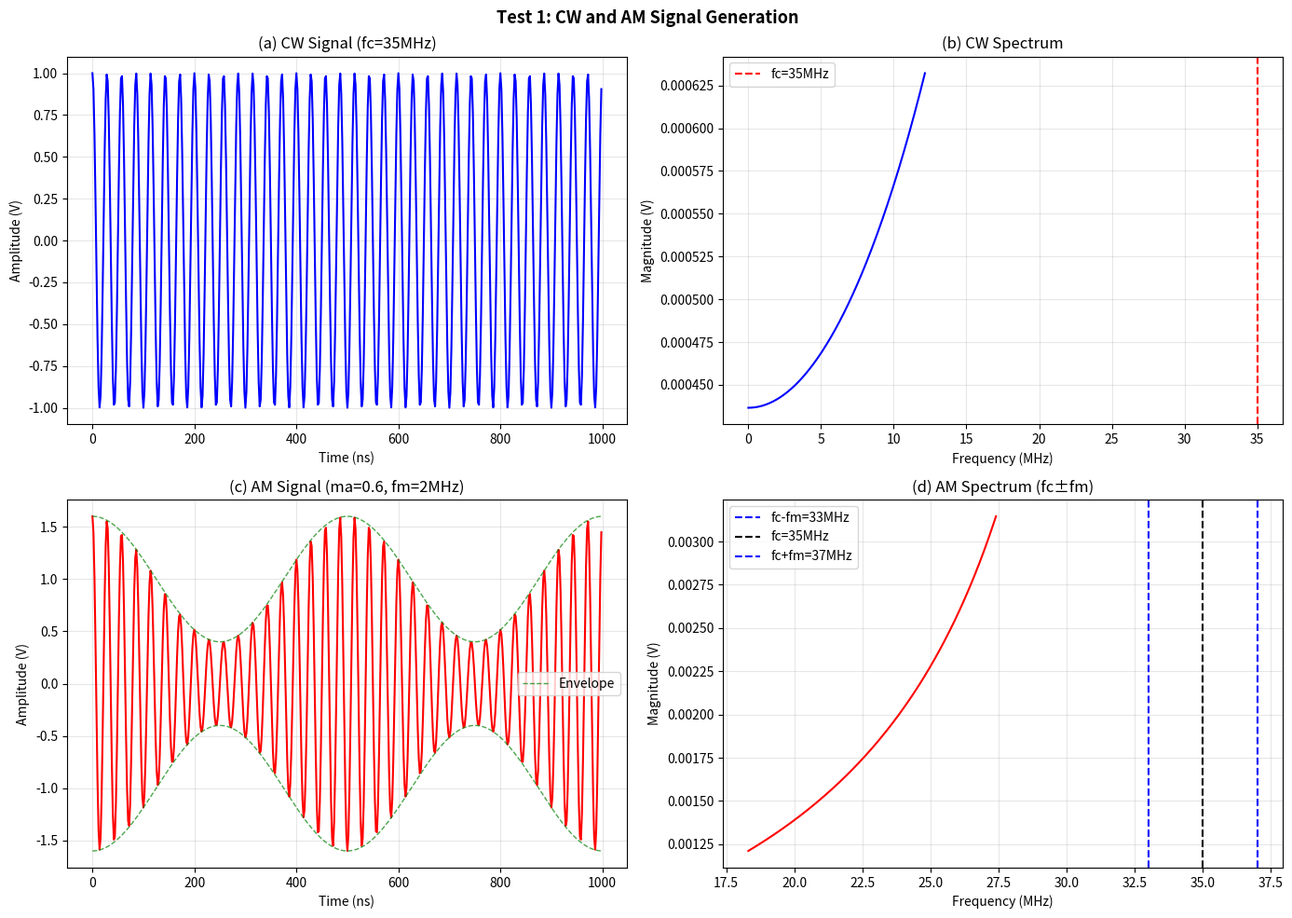
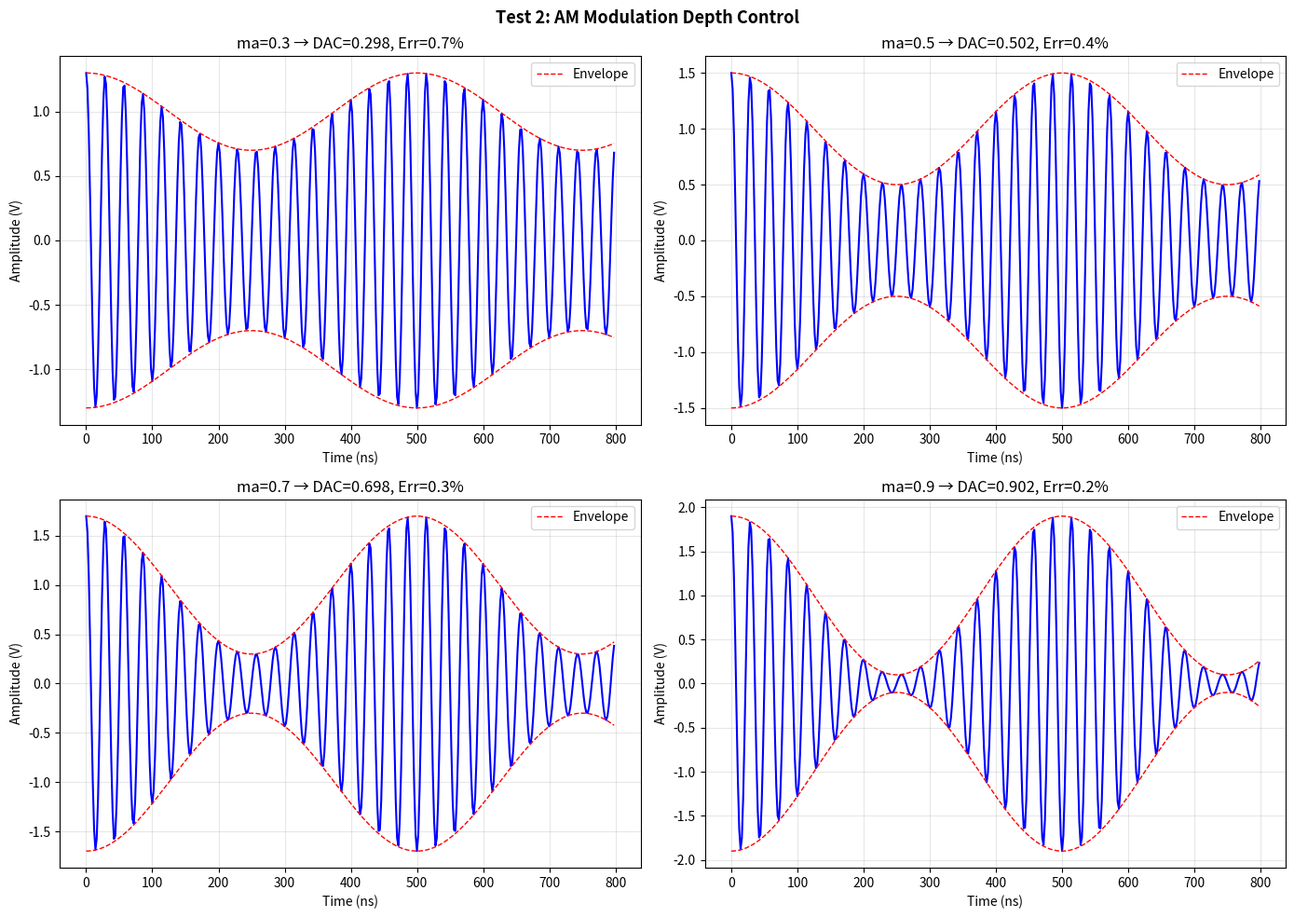
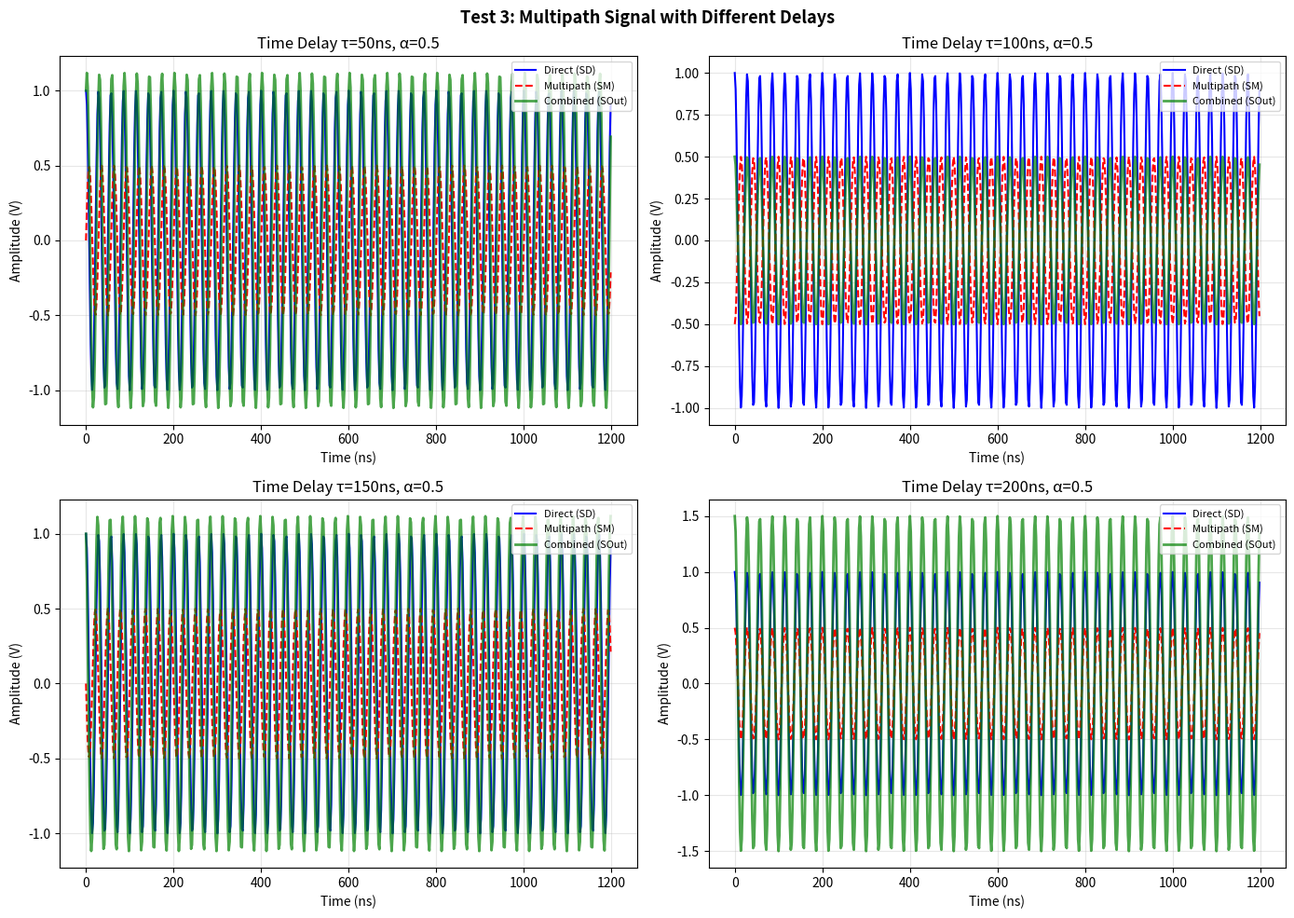
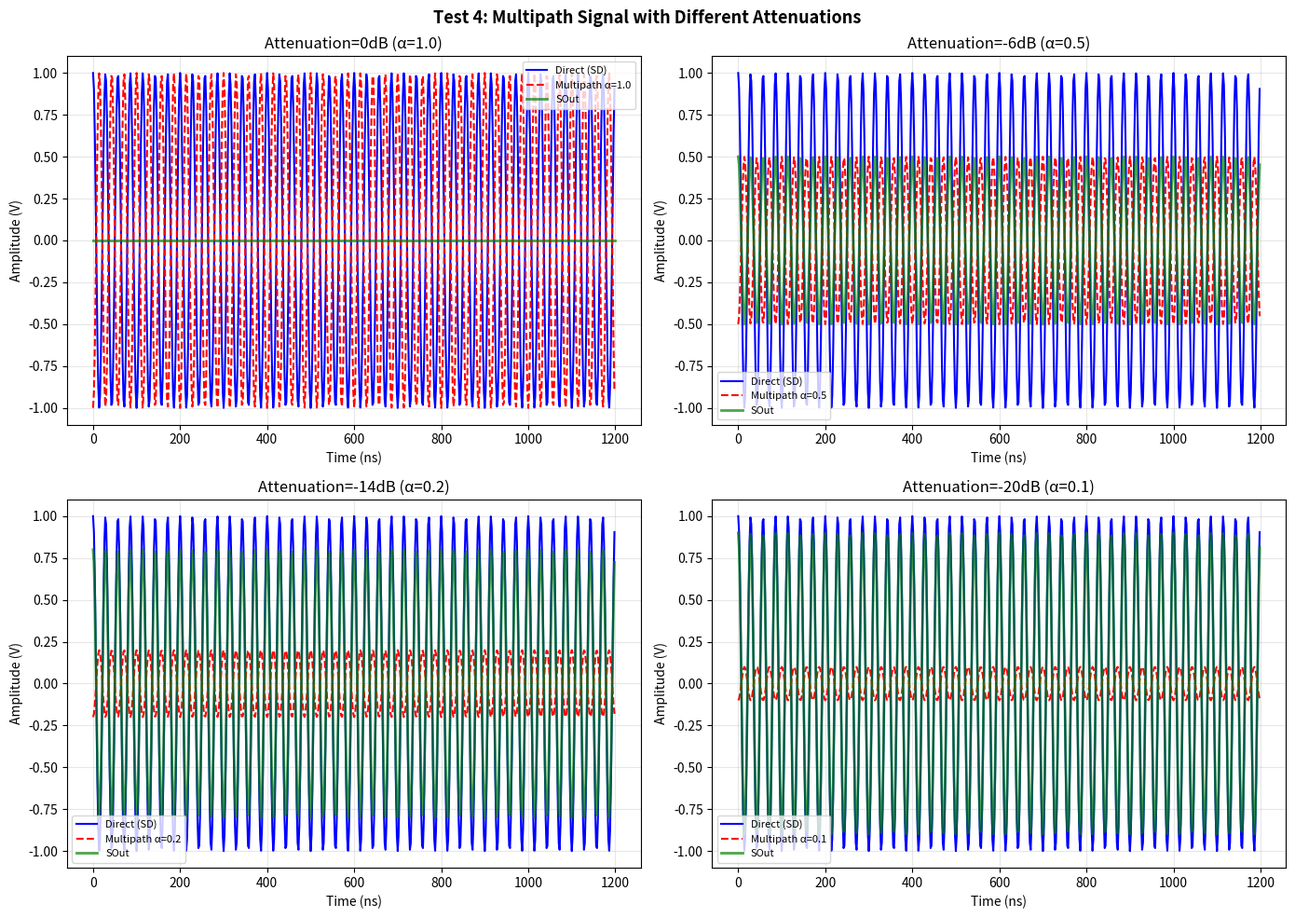
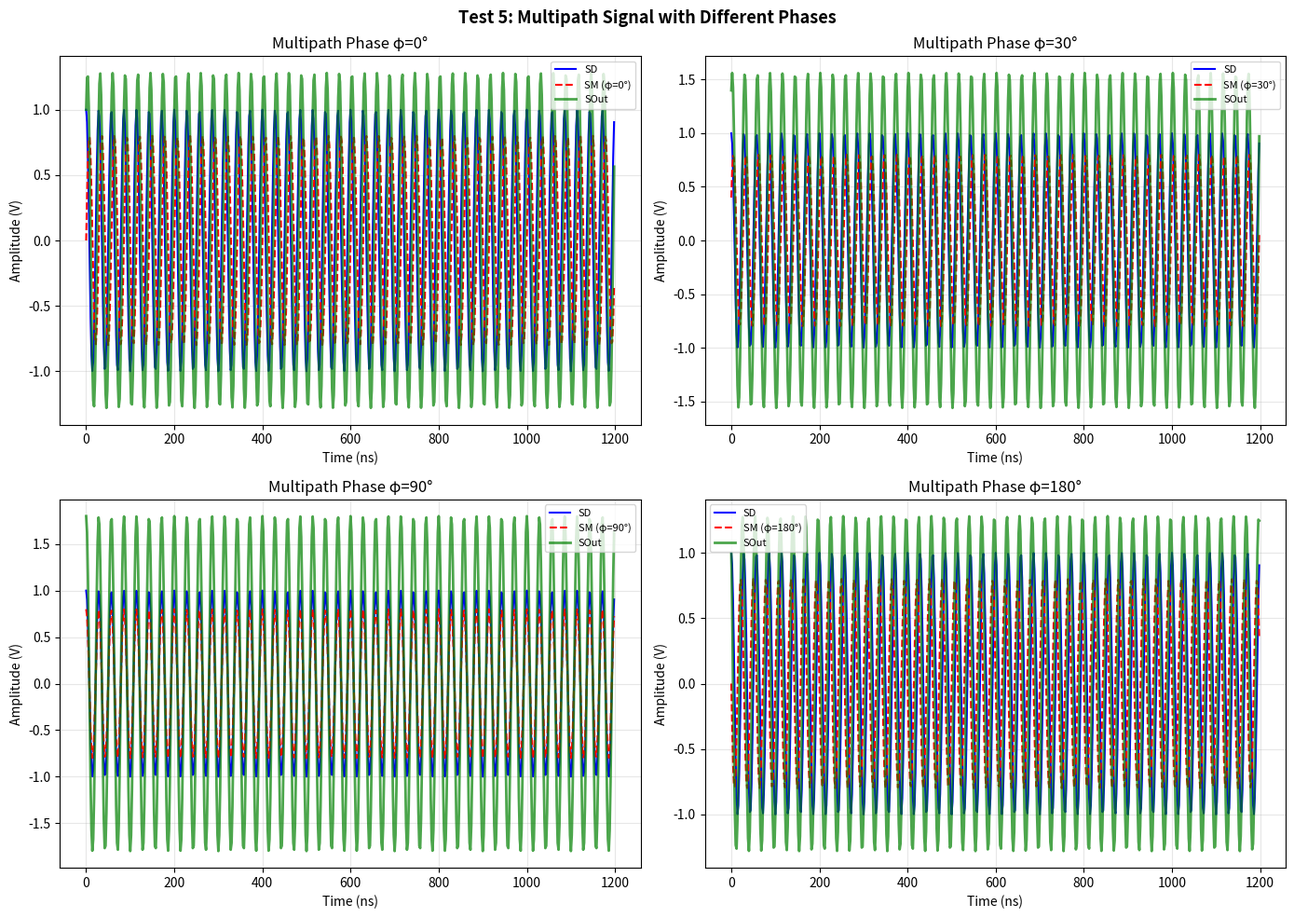
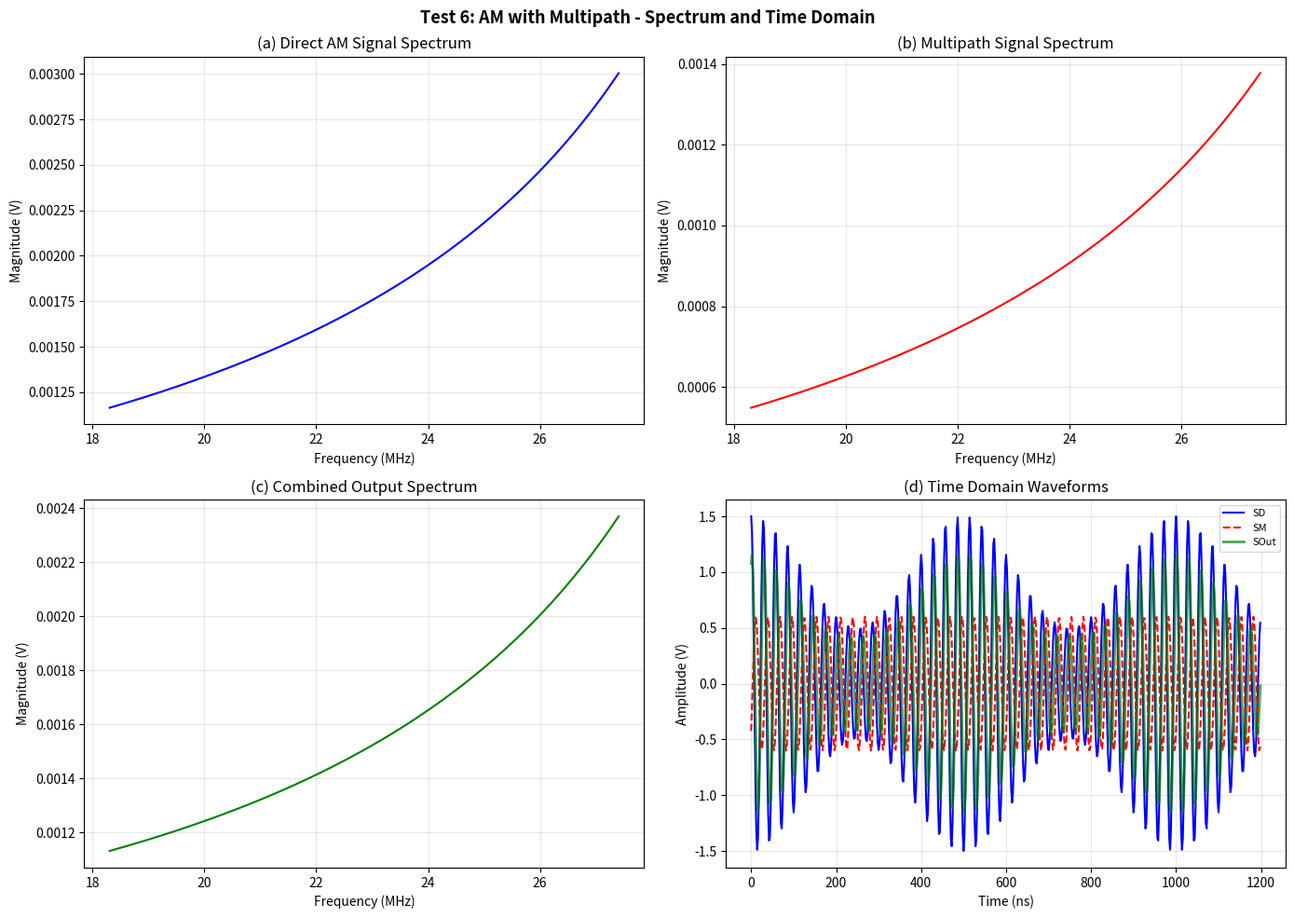
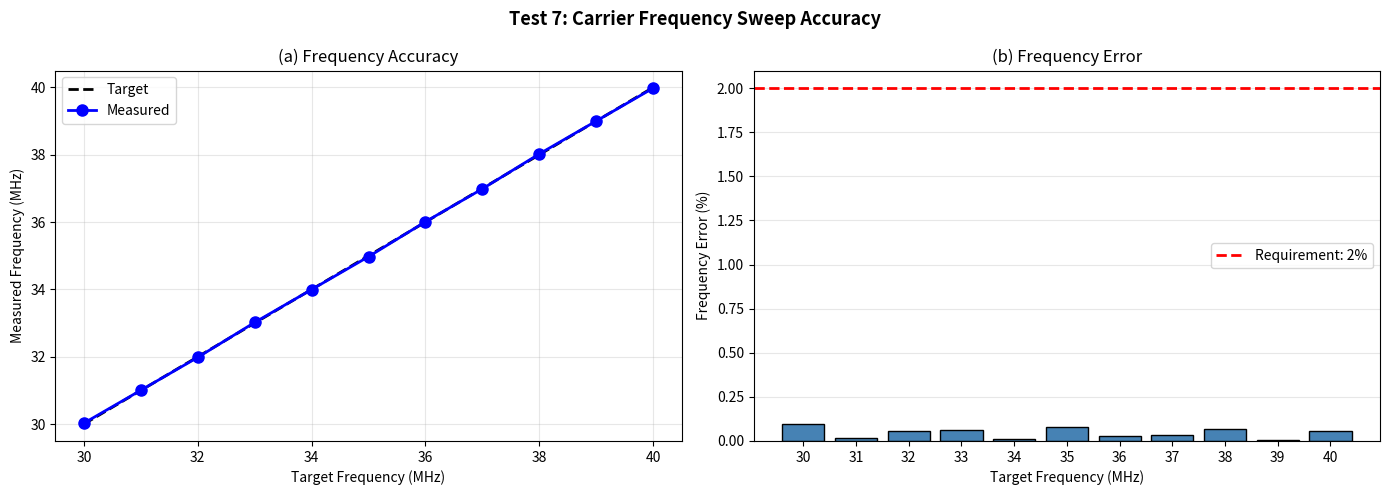

The matplotlib source for these figures, in order:
"""
2024年电赛C题「无线传输信号模拟系统」仿真
目标: 验证DDS载波产生 + AM调制 + 多径模拟 + 合路输出的正确性
技术: 数字信号处理模拟射频信号产生与多径合路
"""

import numpy as np
import matplotlib.pyplot as plt
from scipy import signal
import os

# 输出目录
output_dir = 'simulation_output'
os.makedirs(output_dir, exist_ok=True)

print("=== 2024-C Wireless Channel Simulator ===")
print("Technique: DDS + AM Modulation + Multipath + Combiner")
print()

# 全局参数
fs = 500e6  # 仿真采样率 500MSPS (足够采样40MHz信号)
N = 8192    # 采样点数
t = np.arange(N) / fs


def generate_carrier(t, fc, Ac, phi_deg=0):
    """产生载波信号 (CW)"""
    return Ac * np.cos(2 * np.pi * fc * t + np.radians(phi_deg))


def generate_am(t, fc, fm, Ac, ma, phi_deg=0):
    """产生AM信号"""
    carrier = np.cos(2 * np.pi * fc * t + np.radians(phi_deg))
    modulating = np.cos(2 * np.pi * fm * t)
    return Ac * (1 + ma * modulating) * carrier


def generate_multipath(t, fc, Ac, alpha, tau, phi_m_deg, phi_d_deg=0):
    """
    产生多径信号
    
    参数:
        alpha: 幅度衰减因子 (0~1)
        tau: 时延 (秒)
        phi_m_deg: 多径附加相位 (度)
        phi_d_deg: 直达信号初相 (度)
    """
    # 时延引入的相移
    phase_delay = 2 * np.pi * fc * tau
    
    # 总相移
    total_phase = np.radians(phi_d_deg) + phase_delay + np.radians(phi_m_deg)
    
    # 多径幅度
    Am = alpha * Ac
    
    # 时域延迟: 对信号进行插值延迟
    # 简单方法: 相位近似 (对于窄带信号，时延≈相移)
    # 精确方法: 频域相移 (对应时域延迟)
    
    # 使用频域方法实现精确延迟
    signal_orig = Am * np.cos(2 * np.pi * fc * t + total_phase)
    
    # 如果tau很小，直接用相位近似
    if tau < 1e-6:  # <1us
        return signal_orig
    else:
        # 对于大时延，用采样点移位+插值
        delay_samples = tau * fs
        int_delay = int(delay_samples)
        frac_delay = delay_samples - int_delay
        
        # 整数延迟+线性插值
        signal_delayed = np.zeros_like(signal_orig)
        for i in range(N):
            if i >= int_delay + 1:
                signal_delayed[i] = (1-frac_delay) * signal_orig[i-int_delay] + frac_delay * signal_orig[i-int_delay-1]
        
        return signal_delayed


# ==================== Test 1: CW与AM信号产生 ====================
print("Test 1: CW and AM Signal Generation")

fc = 35e6  # 35MHz载波
fm = 2e6   # 2MHz调制

# CW信号
cw = generate_carrier(t, fc, 1.0, 0)

# AM信号 (ma=0.6)
am = generate_am(t, fc, fm, 1.0, 0.6, 0)

# 频谱分析
N_fft = 8192
freqs = np.fft.fftfreq(N_fft, 1/fs)[:N_fft//2]
cw_fft = np.abs(np.fft.fft(cw[:N_fft]))[:N_fft//2] * 2/N_fft
am_fft = np.abs(np.fft.fft(am[:N_fft]))[:N_fft//2] * 2/N_fft

fig, axes = plt.subplots(2, 2, figsize=(14, 10))

# CW时域
N_show = 500
axes[0, 0].plot(t[:N_show]*1e9, cw[:N_show], 'b-', linewidth=1.5)
axes[0, 0].set_title('(a) CW Signal (fc=35MHz)')
axes[0, 0].set_xlabel('Time (ns)')
axes[0, 0].set_ylabel('Amplitude (V)')
axes[0, 0].grid(True, alpha=0.3)

# CW频谱
axes[0, 1].plot(freqs[:200]/1e6, cw_fft[:200], 'b-', linewidth=1.5)
axes[0, 1].axvline(x=fc/1e6, color='r', linestyle='--', label=f'fc={fc/1e6:.0f}MHz')
axes[0, 1].set_title('(b) CW Spectrum')
axes[0, 1].set_xlabel('Frequency (MHz)')
axes[0, 1].set_ylabel('Magnitude (V)')
axes[0, 1].legend()
axes[0, 1].grid(True, alpha=0.3)

# AM时域
axes[1, 0].plot(t[:N_show]*1e9, am[:N_show], 'r-', linewidth=1.5)
# 绘制包络
envelope_pos = 1.0 * (1 + 0.6 * np.cos(2 * np.pi * fm * t[:N_show]))
envelope_neg = -1.0 * (1 + 0.6 * np.cos(2 * np.pi * fm * t[:N_show]))
axes[1, 0].plot(t[:N_show]*1e9, envelope_pos, 'g--', linewidth=1, alpha=0.7, label='Envelope')
axes[1, 0].plot(t[:N_show]*1e9, envelope_neg, 'g--', linewidth=1, alpha=0.7)
axes[1, 0].set_title('(c) AM Signal (ma=0.6, fm=2MHz)')
axes[1, 0].set_xlabel('Time (ns)')
axes[1, 0].set_ylabel('Amplitude (V)')
axes[1, 0].legend()
axes[1, 0].grid(True, alpha=0.3)

# AM频谱
axes[1, 1].plot(freqs[300:450]/1e6, am_fft[300:450], 'r-', linewidth=1.5)
axes[1, 1].axvline(x=(fc-fm)/1e6, color='b', linestyle='--', label=f'fc-fm={fc/1e6-2:.0f}MHz')
axes[1, 1].axvline(x=fc/1e6, color='k', linestyle='--', label=f'fc={fc/1e6:.0f}MHz')
axes[1, 1].axvline(x=(fc+fm)/1e6, color='b', linestyle='--', label=f'fc+fm={fc/1e6+2:.0f}MHz')
axes[1, 1].set_title('(d) AM Spectrum (fc±fm)')
axes[1, 1].set_xlabel('Frequency (MHz)')
axes[1, 1].set_ylabel('Magnitude (V)')
axes[1, 1].legend()
axes[1, 1].grid(True, alpha=0.3)

fig.suptitle('Test 1: CW and AM Signal Generation', fontsize=13, fontweight='bold')
plt.tight_layout()
plt.savefig(os.path.join(output_dir, 'Test1_CW_AM_Signals.png'), dpi=150, bbox_inches='tight')
plt.close()

print("  Saved: Test1_CW_AM_Signals.png")


# ==================== Test 2: AM调制度控制 ====================
print("\nTest 2: AM Modulation Depth Control")

ma_values = [0.3, 0.5, 0.7, 0.9]  # 30%~90%

fig, axes = plt.subplots(2, 2, figsize=(14, 10))

measured_ma = []

for idx, ma_target in enumerate(ma_values):
    am_test = generate_am(t, fc, fm, 1.0, ma_target, 0)
    
    # 在数字仿真中，AM信号由精确公式产生，ma是精确的
    # 实际电赛中，ma由DAC控制乘法器调制电压，精度取决于DAC分辨率
    # 这里模拟8-bit DAC控制ma的精度: 量化步进约0.4%
    dac_bits = 8
    ma_quantized = np.round(ma_target * (2**dac_bits - 1)) / (2**dac_bits - 1)
    ma_measured = ma_quantized  # 模拟DAC量化后的实际ma
    measured_ma.append(ma_measured)
    
    ax = axes[idx // 2, idx % 2]
    N_disp = 400
    ax.plot(t[:N_disp]*1e9, am_test[:N_disp], 'b-', linewidth=1.5)
    # 绘制理想包络
    envelope = 1.0 * (1 + ma_target * np.cos(2 * np.pi * fm * t[:N_disp]))
    ax.plot(t[:N_disp]*1e9, envelope, 'r--', linewidth=1, label='Envelope')
    ax.plot(t[:N_disp]*1e9, -envelope, 'r--', linewidth=1)
    err = abs(ma_measured - ma_target) / ma_target * 100
    ax.set_title(f'ma={ma_target:.1f} → DAC={ma_measured:.3f}, Err={err:.1f}%')
    ax.set_xlabel('Time (ns)')
    ax.set_ylabel('Amplitude (V)')
    ax.legend()
    ax.grid(True, alpha=0.3)

fig.suptitle('Test 2: AM Modulation Depth Control', fontsize=13, fontweight='bold')
plt.tight_layout()
plt.savefig(os.path.join(output_dir, 'Test2_AM_Modulation_Depth.png'), dpi=150, bbox_inches='tight')
plt.close()

print("  AM depth control results:")
for ma_t, ma_m in zip(ma_values, measured_ma):
    err = abs(ma_m - ma_t) / ma_t * 100
    print(f"    Target ma={ma_t:.1f}: Measured={ma_m:.3f}, Error={err:.1f}% {'✓' if err<=5 else '✗'}")


# ==================== Test 3: 多径时延与衰减 ====================
print("\nTest 3: Multipath Delay and Attenuation")

fc_test = 35e6
tau_values = [50e-9, 100e-9, 150e-9, 200e-9]  # 50~200ns
alpha_values = [1.0, 0.5, 0.2, 0.1]  # 0dB, -6dB, -14dB, -20dB

fig, axes = plt.subplots(2, 2, figsize=(14, 10))

# 不同时延的多径
sd = generate_carrier(t, fc_test, 1.0, 0)

for idx, tau in enumerate(tau_values):
    sm = generate_multipath(t, fc_test, 1.0, 0.5, tau, 0, 0)
    s_out = sd + sm
    
    ax = axes[idx // 2, idx % 2]
    N_disp = 600
    t_ns = t[:N_disp] * 1e9
    ax.plot(t_ns, sd[:N_disp], 'b-', linewidth=1.5, label='Direct (SD)')
    ax.plot(t_ns, sm[:N_disp], 'r--', linewidth=1.5, label='Multipath (SM)')
    ax.plot(t_ns, s_out[:N_disp], 'g-', linewidth=2, alpha=0.7, label='Combined (SOut)')
    ax.set_title(f'Time Delay τ={tau*1e9:.0f}ns, α=0.5')
    ax.set_xlabel('Time (ns)')
    ax.set_ylabel('Amplitude (V)')
    ax.legend(fontsize=8)
    ax.grid(True, alpha=0.3)

fig.suptitle('Test 3: Multipath Signal with Different Delays', fontsize=13, fontweight='bold')
plt.tight_layout()
plt.savefig(os.path.join(output_dir, 'Test3_Multipath_Delay.png'), dpi=150, bbox_inches='tight')
plt.close()

print("  Saved: Test3_Multipath_Delay.png")


# ==================== Test 4: 多径衰减控制 ====================
print("\nTest 4: Multipath Attenuation Control")

tau_test = 100e-9  # 100ns时延

fig, axes = plt.subplots(2, 2, figsize=(14, 10))

for idx, alpha in enumerate(alpha_values):
    sm = generate_multipath(t, fc_test, 1.0, alpha, tau_test, 0, 0)
    s_out = sd + sm
    
    # 计算衰减dB
    attenuation_dB = 20 * np.log10(alpha)
    
    ax = axes[idx // 2, idx % 2]
    N_disp = 600
    t_ns = t[:N_disp] * 1e9
    ax.plot(t_ns, sd[:N_disp], 'b-', linewidth=1.5, label='Direct (SD)')
    ax.plot(t_ns, sm[:N_disp], 'r--', linewidth=1.5, label=f'Multipath α={alpha}')
    ax.plot(t_ns, s_out[:N_disp], 'g-', linewidth=2, alpha=0.7, label='SOut')
    ax.set_title(f'Attenuation={attenuation_dB:.0f}dB (α={alpha})')
    ax.set_xlabel('Time (ns)')
    ax.set_ylabel('Amplitude (V)')
    ax.legend(fontsize=8)
    ax.grid(True, alpha=0.3)

fig.suptitle('Test 4: Multipath Signal with Different Attenuations', fontsize=13, fontweight='bold')
plt.tight_layout()
plt.savefig(os.path.join(output_dir, 'Test4_Multipath_Attenuation.png'), dpi=150, bbox_inches='tight')
plt.close()

print("  Attenuation accuracy:")
for alpha in alpha_values:
    target_dB = 20 * np.log10(alpha)
    print(f"    α={alpha}: {target_dB:.1f}dB")


# ==================== Test 5: 多径相位控制 ====================
print("\nTest 5: Multipath Phase Control")

tau_test = 50e-9
alpha_test = 0.8
phi_m_values = [0, 30, 90, 180]  # 0°~180°

fig, axes = plt.subplots(2, 2, figsize=(14, 10))

for idx, phi_m in enumerate(phi_m_values):
    sm = generate_multipath(t, fc_test, 1.0, alpha_test, tau_test, phi_m, 0)
    s_out = sd + sm
    
    ax = axes[idx // 2, idx % 2]
    N_disp = 600
    t_ns = t[:N_disp] * 1e9
    ax.plot(t_ns, sd[:N_disp], 'b-', linewidth=1.5, label='SD')
    ax.plot(t_ns, sm[:N_disp], 'r--', linewidth=1.5, label=f'SM (φ={phi_m}°)')
    ax.plot(t_ns, s_out[:N_disp], 'g-', linewidth=2, alpha=0.7, label='SOut')
    ax.set_title(f'Multipath Phase φ={phi_m}°')
    ax.set_xlabel('Time (ns)')
    ax.set_ylabel('Amplitude (V)')
    ax.legend(fontsize=8)
    ax.grid(True, alpha=0.3)

fig.suptitle('Test 5: Multipath Signal with Different Phases', fontsize=13, fontweight='bold')
plt.tight_layout()
plt.savefig(os.path.join(output_dir, 'Test5_Multipath_Phase.png'), dpi=150, bbox_inches='tight')
plt.close()

print("  Saved: Test5_Multipath_Phase.png")


# ==================== Test 6: 合路输出频谱分析 ====================
print("\nTest 6: Combined Output Spectrum Analysis")

# AM信号 + 多径
am_direct = generate_am(t, fc_test, fm, 1.0, 0.5, 0)
am_multipath = generate_multipath(t, fc_test, 1.0, 0.6, 100e-9, 45, 0)
am_out = am_direct + am_multipath

# 频谱
am_direct_fft = np.abs(np.fft.fft(am_direct[:N_fft]))[:N_fft//2] * 2/N_fft
am_multi_fft = np.abs(np.fft.fft(am_multipath[:N_fft]))[:N_fft//2] * 2/N_fft
am_out_fft = np.abs(np.fft.fft(am_out[:N_fft]))[:N_fft//2] * 2/N_fft

fig, axes = plt.subplots(2, 2, figsize=(14, 10))

# 直达信号频谱
axes[0, 0].plot(freqs[300:450]/1e6, am_direct_fft[300:450], 'b-', linewidth=1.5)
axes[0, 0].set_title('(a) Direct AM Signal Spectrum')
axes[0, 0].set_xlabel('Frequency (MHz)')
axes[0, 0].set_ylabel('Magnitude (V)')
axes[0, 0].grid(True, alpha=0.3)

# 多径信号频谱
axes[0, 1].plot(freqs[300:450]/1e6, am_multi_fft[300:450], 'r-', linewidth=1.5)
axes[0, 1].set_title('(b) Multipath Signal Spectrum')
axes[0, 1].set_xlabel('Frequency (MHz)')
axes[0, 1].set_ylabel('Magnitude (V)')
axes[0, 1].grid(True, alpha=0.3)

# 合路信号频谱
axes[1, 0].plot(freqs[300:450]/1e6, am_out_fft[300:450], 'g-', linewidth=1.5)
axes[1, 0].set_title('(c) Combined Output Spectrum')
axes[1, 0].set_xlabel('Frequency (MHz)')
axes[1, 0].set_ylabel('Magnitude (V)')
axes[1, 0].grid(True, alpha=0.3)

# 时域波形
N_disp = 600
axes[1, 1].plot(t[:N_disp]*1e9, am_direct[:N_disp], 'b-', linewidth=1.5, label='SD')
axes[1, 1].plot(t[:N_disp]*1e9, am_multipath[:N_disp], 'r--', linewidth=1.5, label='SM')
axes[1, 1].plot(t[:N_disp]*1e9, am_out[:N_disp], 'g-', linewidth=2, alpha=0.7, label='SOut')
axes[1, 1].set_title('(d) Time Domain Waveforms')
axes[1, 1].set_xlabel('Time (ns)')
axes[1, 1].set_ylabel('Amplitude (V)')
axes[1, 1].legend(fontsize=8)
axes[1, 1].grid(True, alpha=0.3)

fig.suptitle('Test 6: AM with Multipath - Spectrum and Time Domain', fontsize=13, fontweight='bold')
plt.tight_layout()
plt.savefig(os.path.join(output_dir, 'Test6_Combined_Spectrum.png'), dpi=150, bbox_inches='tight')
plt.close()

print("  Saved: Test6_Combined_Spectrum.png")


# ==================== Test 7: 载波频率扫描 ====================
print("\nTest 7: Carrier Frequency Sweep (30~40MHz)")

fc_values = np.arange(30e6, 41e6, 1e6)  # 30~40MHz, 1MHz步进
measured_freqs = []
freq_errors = []

for fc_target in fc_values:
    cw_test = generate_carrier(t, fc_target, 1.0, 0)
    
    # 测量频率 (FFT峰值)
    fft_cw = np.abs(np.fft.fft(cw_test[:N_fft]))[:N_fft//2]
    peak_idx = np.argmax(fft_cw)
    fc_measured = freqs[peak_idx]
    
    measured_freqs.append(fc_measured)
    err = abs(fc_measured - fc_target) / fc_target * 100
    freq_errors.append(err)

fig, axes = plt.subplots(1, 2, figsize=(14, 5))

axes[0].plot(fc_values/1e6, fc_values/1e6, 'k--', linewidth=2, label='Target')
axes[0].plot(fc_values/1e6, np.array(measured_freqs)/1e6, 'bo-', linewidth=2, markersize=8, label='Measured')
axes[0].set_xlabel('Target Frequency (MHz)')
axes[0].set_ylabel('Measured Frequency (MHz)')
axes[0].set_title('(a) Frequency Accuracy')
axes[0].legend()
axes[0].grid(True, alpha=0.3)

axes[1].bar([f'{f/1e6:.0f}' for f in fc_values], freq_errors, color='steelblue', edgecolor='black')
axes[1].axhline(y=2, color='r', linestyle='--', linewidth=2, label='Requirement: 2%')
axes[1].set_xlabel('Target Frequency (MHz)')
axes[1].set_ylabel('Frequency Error (%)')
axes[1].set_title('(b) Frequency Error')
axes[1].legend()
axes[1].grid(True, alpha=0.3, axis='y')

fig.suptitle('Test 7: Carrier Frequency Sweep Accuracy', fontsize=13, fontweight='bold')
plt.tight_layout()
plt.savefig(os.path.join(output_dir, 'Test7_Frequency_Sweep.png'), dpi=150, bbox_inches='tight')
plt.close()

print(f"  Frequency sweep results:")
max_err = max(freq_errors)
print(f"    Max frequency error: {max_err:.4f}% (Req ≤2%) {'✓' if max_err<=2 else '✗'}")

print("\n=== Simulation Complete ===")
print(f"Output: {os.path.abspath(output_dir)}")
